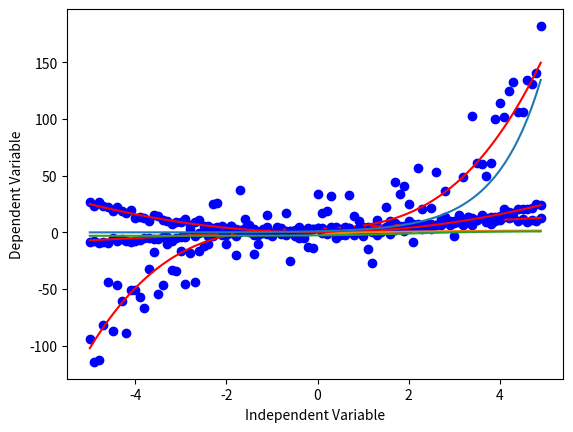

Here is the Python script that generated this plot:
import numpy as np
import matplotlib.pyplot as plt


x = np.arange(-5.0, 5.0, 0.1)

##You can adjust the slope and intercept to verify the changes in the graph
y = 2*(x) + 3
y_noise = 2 * np.random.normal(size=x.size)
ydata = y + y_noise
#plt.figure(figsize=(8,6))
plt.plot(x, ydata,  'bo')
plt.plot(x,y, 'r') 
plt.ylabel('Dependent Variable')
plt.xlabel('Independent Variable')
plt.show()


x = np.arange(-5.0, 5.0, 0.1)

##You can adjust the slope and intercept to verify the changes in the graph
y = 1*(x**3) + 1*(x**2) + 1*x + 3
y_noise = 20 * np.random.normal(size=x.size)
ydata = y + y_noise
plt.plot(x, ydata,  'bo')
plt.plot(x,y, 'r') 
plt.ylabel('Dependent Variable')
plt.xlabel('Independent Variable')
plt.show()



x = np.arange(-5.0, 5.0, 0.1)

##You can adjust the slope and intercept to verify the changes in the graph

y = np.power(x,2)
y_noise = 2 * np.random.normal(size=x.size)
ydata = y + y_noise
plt.plot(x, ydata,  'bo')
plt.plot(x,y, 'r') 
plt.ylabel('Dependent Variable')
plt.xlabel('Independent Variable')
plt.show()


X = np.arange(-5.0, 5.0, 0.1)

##You can adjust the slope and intercept to verify the changes in the graph

Y= np.exp(X)

plt.plot(X,Y) 
plt.ylabel('Dependent Variable')
plt.xlabel('Independent Variable')
plt.show()


X = np.arange(-5.0, 5.0, 0.1)

Y = np.log(X)

plt.plot(X,Y) 
plt.ylabel('Dependent Variable')
plt.xlabel('Independent Variable')
plt.show()


X = np.arange(-5.0, 5.0, 0.1)


Y = 1-4/(1+np.power(3, X-2))

plt.plot(X,Y) 
plt.ylabel('Dependent Variable')
plt.xlabel('Independent Variable')
plt.show()